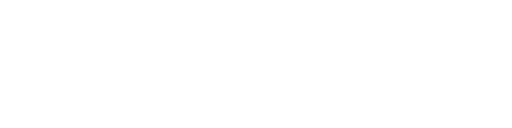
t = 0.00 s
t = 0.75 s: frame unchanged from t = 0.00 s, image omitted
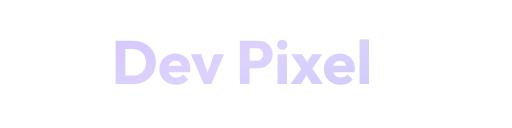
t = 1.19 s
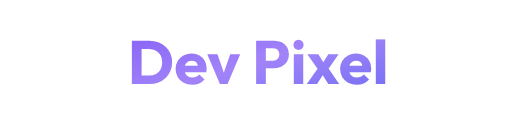
t = 1.75 s
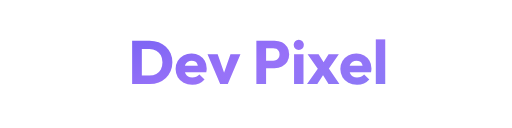
t = 2.31 s
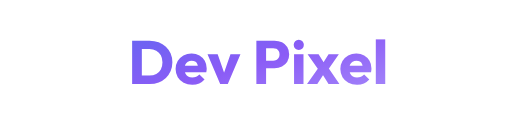
t = 3.00 s

The animated SVG that drew these frames (rendered in a browser with its animation timeline set to each time). Animation: 3 SMIL elements (animate=3), 4 CSS @keyframes rules; one cycle of 3.00 s, repeats indefinitely.

<svg xmlns="http://www.w3.org/2000/svg" viewBox="0 0 200 50" width="200" height="50">
  <defs>
    <linearGradient id="logoGradientAnimated" x1="0%" y1="0%" x2="100%" y2="100%">
      <stop offset="0%" stop-color="#6366f1">
        <animate attributeName="stop-color" values="#6366f1;#8b5cf6;#6366f1" dur="3s" repeatCount="indefinite"/>
      </stop>
      <stop offset="50%" stop-color="#8b5cf6">
        <animate attributeName="stop-color" values="#8b5cf6;#a78bfa;#8b5cf6" dur="3s" repeatCount="indefinite"/>
      </stop>
      <stop offset="100%" stop-color="#a78bfa">
        <animate attributeName="stop-color" values="#a78bfa;#6366f1;#a78bfa" dur="3s" repeatCount="indefinite"/>
      </stop>
    </linearGradient>
    
    <linearGradient id="strokeGradient" x1="0%" y1="0%" x2="100%" y2="0%">
      <stop offset="0%" stop-color="#6366f1"/>
      <stop offset="100%" stop-color="#a78bfa"/>
    </linearGradient>
  </defs>
  
  <style>
    .pixel-block {
      opacity: 0;
      animation: pixelFadeIn 0.1s ease-out forwards;
    }
    
    @keyframes pixelFadeIn {
      from {
        opacity: 0;
        transform: scale(0.5);
      }
      to {
        opacity: 1;
        transform: scale(1);
      }
    }
    
    .logo-text {
      opacity: 0;
      animation: textReveal 0.8s ease-out 1s forwards;
    }
    
    @keyframes textReveal {
      from {
        opacity: 0;
        transform: translateX(-10px);
      }
      to {
        opacity: 1;
        transform: translateX(0);
      }
    }
    
    .logo-stroke {
      stroke-dasharray: 300;
      stroke-dashoffset: 300;
      animation: strokeDraw 1.5s ease-out forwards;
    }
    
    @keyframes strokeDraw {
      to {
        stroke-dashoffset: 0;
      }
    }
    
    svg:hover .pixel-block {
      animation: pixelPulse 0.5s ease-in-out;
    }
    
    @keyframes pixelPulse {
      0%, 100% { transform: scale(1); }
      50% { transform: scale(1.1); }
    }
  </style>
  
  <!-- Pixel Icon with staggered animation -->
  <g transform="translate(5, 8)">
    <!-- Top row -->
    <rect class="pixel-block" x="8" y="0" width="8" height="8" fill="#6366f1" style="animation-delay: 0.1s"/>
    <rect class="pixel-block" x="16" y="0" width="8" height="8" fill="#7c3aed" style="animation-delay: 0.15s"/>
    
    <!-- Second row -->
    <rect class="pixel-block" x="0" y="8" width="8" height="8" fill="#8b5cf6" style="animation-delay: 0.2s"/>
    <rect class="pixel-block" x="8" y="8" width="8" height="8" fill="#a78bfa" style="animation-delay: 0.25s"/>
    <rect class="pixel-block" x="16" y="8" width="8" height="8" fill="#6366f1" style="animation-delay: 0.3s"/>
    <rect class="pixel-block" x="24" y="8" width="8" height="8" fill="#8b5cf6" style="animation-delay: 0.35s"/>
    
    <!-- Third row -->
    <rect class="pixel-block" x="0" y="16" width="8" height="8" fill="#6366f1" style="animation-delay: 0.4s"/>
    <rect class="pixel-block" x="8" y="16" width="8" height="8" fill="#8b5cf6" style="animation-delay: 0.45s"/>
    <rect class="pixel-block" x="16" y="16" width="8" height="8" fill="#a78bfa" style="animation-delay: 0.5s"/>
    <rect class="pixel-block" x="24" y="16" width="8" height="8" fill="#7c3aed" style="animation-delay: 0.55s"/>
    
    <!-- Bottom row -->
    <rect class="pixel-block" x="8" y="24" width="8" height="8" fill="#7c3aed" style="animation-delay: 0.6s"/>
    <rect class="pixel-block" x="16" y="24" width="8" height="8" fill="#6366f1" style="animation-delay: 0.65s"/>
  </g>
  
  <!-- Animated underline stroke -->
  <line class="logo-stroke" x1="50" y1="40" x2="180" y2="40" stroke="url(#strokeGradient)" stroke-width="2" fill="none"/>
  
  <!-- Text with reveal animation -->
  <text class="logo-text" x="50" y="33" font-family="'Outfit', 'Inter', Arial, sans-serif" font-size="24" font-weight="700" fill="url(#logoGradientAnimated)">
    Dev Pixel
  </text>
</svg>
